Run: headless pygame with SDL's dummy video driver; simulated clock (each Clock.tick advances the game by its frame time, no real sleeping); random seed 0; keys injected as events and as key.get_pressed() state; no mouse input.
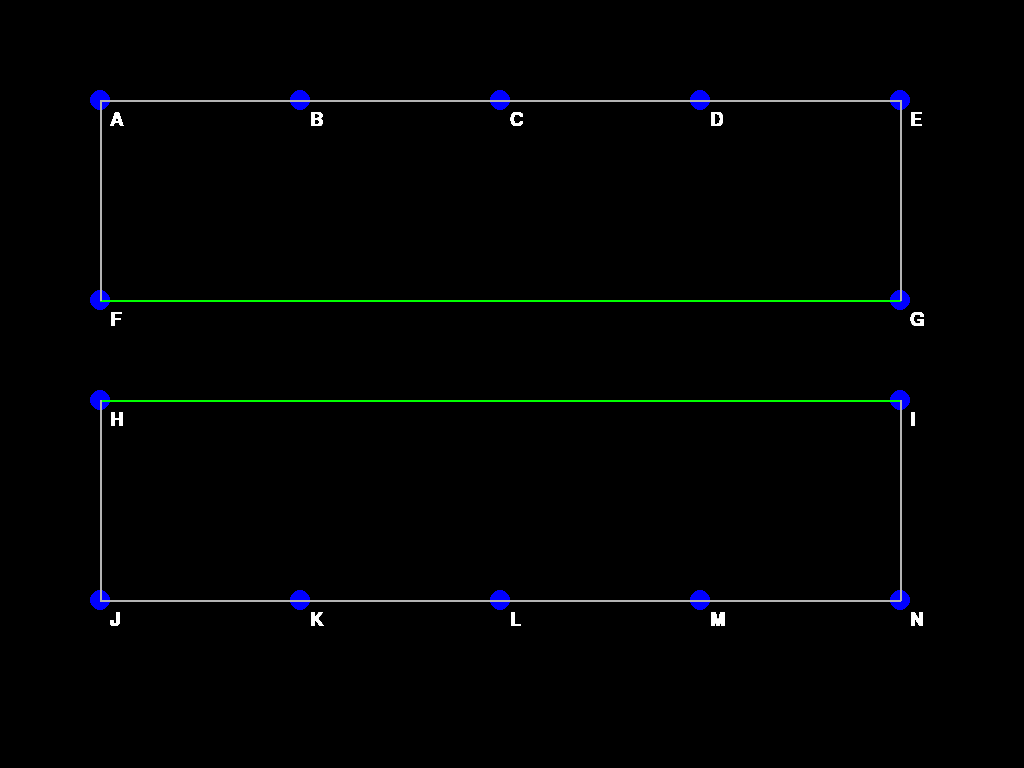
Frame 1 of 4 · flips 1–60 · no input
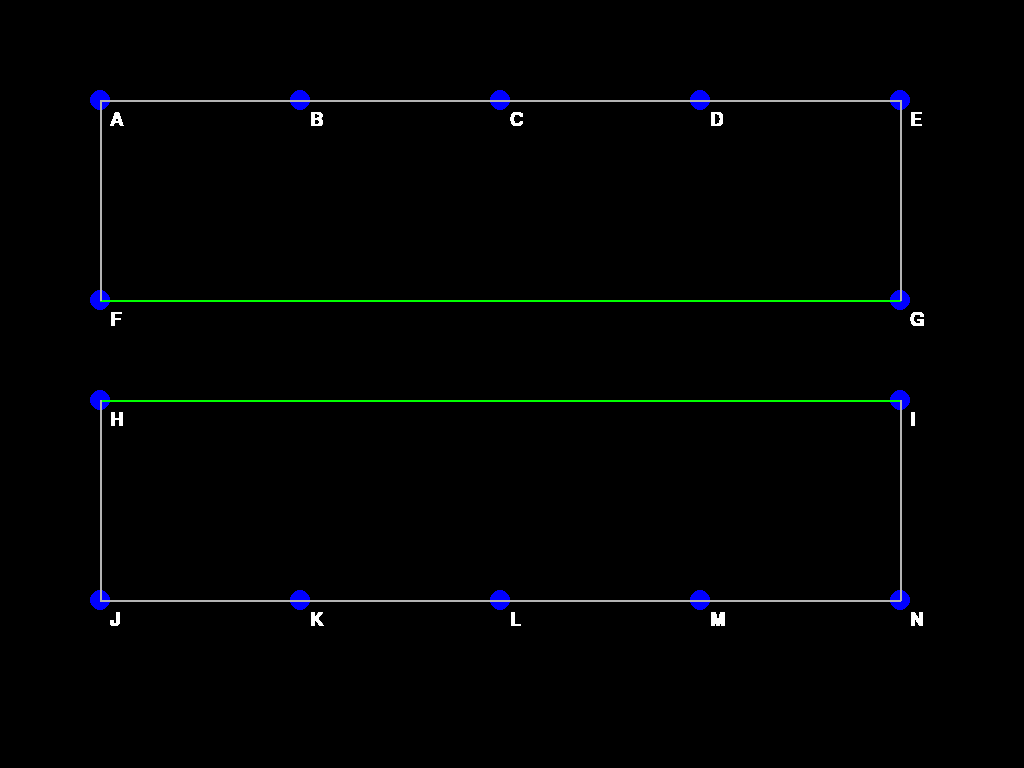
Frame 2 of 4 · flips 61–180 · tapped SPACE, RETURN · held RIGHT (→), D
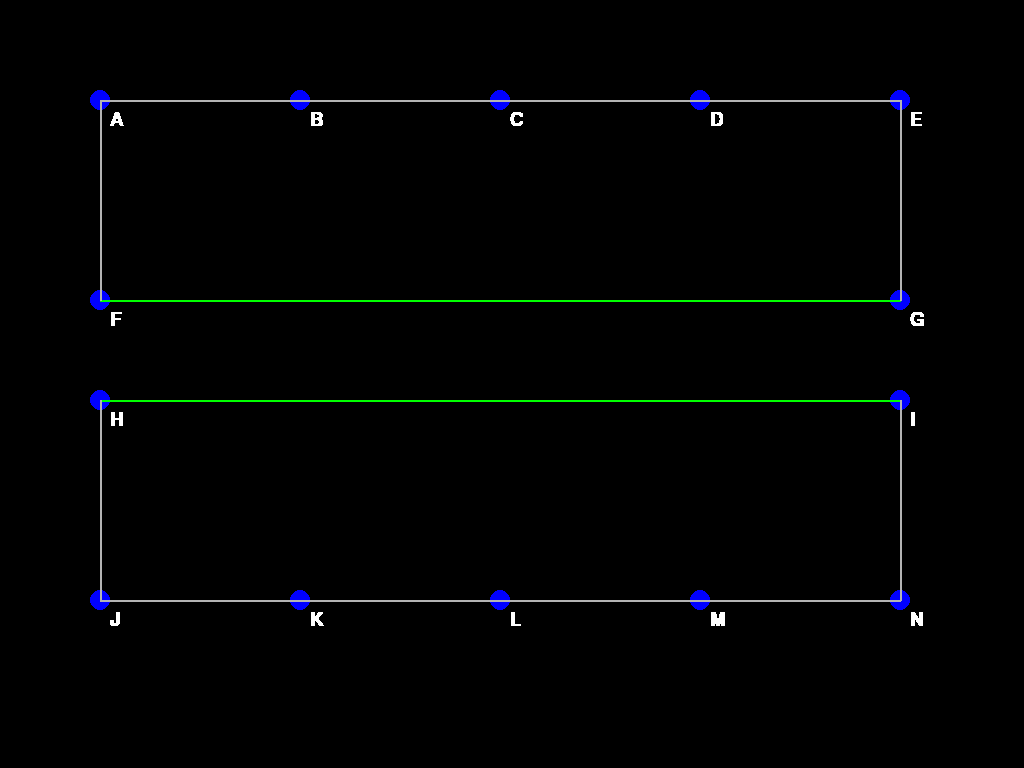
Frame 3 of 4 · flips 181–300 · held DOWN (↓), S
Frame 4 of 4 · flips 301–420 · held LEFT (←), A, UP (↑), W · screen unchanged from frame 3, image omitted

The pygame program that drew these frames:

import pygame

pygame.init()
MAX_HEIGHT = 1000
MAX_WIDTH = 800
screen = pygame.display.set_mode((MAX_HEIGHT, MAX_WIDTH), pygame.FULLSCREEN)
pygame.display.set_caption("Traffic Simulation")
# surface = pygame.Surface((MAX_HEIGHT, MAX_WIDTH))


vertices = {
    'A': (100,100),
    'B': (300,100),
    'C': (500,100),
    'D': (700,100),
    'E': (900,100),

    'F': (100,300),
    'G': (900,300),

    'H': (100,400),
    'I': (900,400),

    'J': (100, 600),
    'K': (300,600),
    'L': (500,600),
    'M': (700,600),
    'N': (900,600),
}

edges = {
    ('A', 'B', True): 1,
    ('B', 'A', True): 1,

    ('B', 'C', True): 1,
    ('C', 'B', True): 1,

    ('C', 'D', True): 1,
    ('D', 'C', True): 1,

    ('D', 'E', True): 1,
    ('E', 'D', True): 1,

    # ...

    ('J', 'K', True): 1,
    ('K', 'J', True): 1,

    ('K', 'L', True): 1,
    ('L', 'K', True): 1,

    ('L', 'M', True): 1,
    ('M', 'L', True): 1,

    ('M', 'N', True): 1,
    ('N', 'M', True): 1,

    # ...

    ('F','G', False):1,
    ('I','H', False):1,

    # ...

    ('A','F', True):1,
    ('F','A', True):1,

    ('G','E', True):1,
    ('E','G', True):1,

    ('H','J', True):1,
    ('J','H', True):1,

    ('I','N', True):1,
    ('N','I', True):1,
}

def add_edge(u, v, w, bi=False):
    edges[(u, v, type)] = w
    if bi:
        edges[(v, u, type)] = w

RED = (255, 0, 0)
BLUE = (0, 0, 255)
GREEN = (0, 255, 0)
WHITE = (255, 255, 255)
GRAY = (180, 180, 180)

font = pygame.font.Font(None, 28)

run = True
while run:
    for event in pygame.event.get():
        if event.type == pygame.QUIT:
            run = False

    # surface.fill((255, 0, 0))
    # screen.blit(surface, (0, 0))

    # drawing map
    for v, pos in vertices.items():
        pygame.draw.circle(screen, BLUE, pos, 10)
        text_surface = font.render(v, True, WHITE)
        screen.blit(text_surface, (pos[0] + 10, pos[1] + 10))
        

    for (u, v, bi), w in edges.items():
        color = GRAY if bi else GREEN
        pygame.draw.line(screen, color, vertices[u], vertices[v], 2)
        
    pygame.display.update()

pygame.quit()
